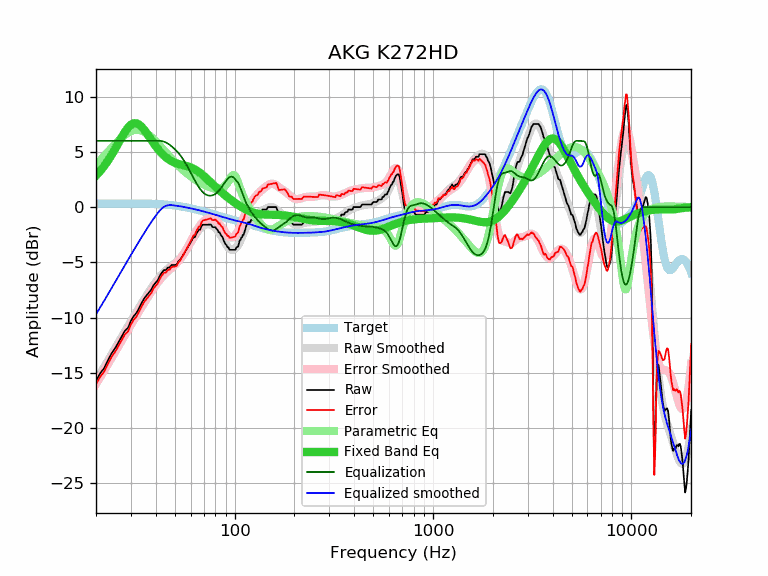

The table this chart was drawn from, first rows:
frequency, raw, error, smoothed, error_smoothed, equalization, parametric_eq, equalized_raw, equalized_smoothed, target
20, -15.72, -16.03, -15.70, -16.02, 6.00, 2.84, -9.72, -9.70, 0.32
21, -15.04, -15.36, -15.07, -15.39, 6.00, 3.26, -9.04, -9.07, 0.32
22, -14.57, -14.89, -14.47, -14.79, 6.00, 3.72, -8.57, -8.47, 0.32
23, -13.85, -14.17, -13.88, -14.20, 6.00, 4.21, -7.85, -7.88, 0.32
24, -13.22, -13.54, -13.31, -13.64, 6.00, 4.74, -7.22, -7.31, 0.32
25, -12.76, -13.08, -12.76, -13.09, 6.00, 5.28, -6.76, -6.76, 0.33
26, -12.22, -12.55, -12.24, -12.56, 6.00, 5.83, -6.22, -6.24, 0.33
27, -11.68, -12.01, -11.73, -12.06, 6.00, 6.35, -5.68, -5.73, 0.33
28, -11.18, -11.51, -11.24, -11.57, 6.00, 6.82, -5.18, -5.24, 0.33
29, -10.94, -11.27, -10.78, -11.11, 6.00, 7.20, -4.94, -4.78, 0.33
30, -10.28, -10.61, -10.33, -10.66, 6.00, 7.46, -4.28, -4.33, 0.33
31, -9.87, -10.20, -9.90, -10.23, 6.00, 7.59, -3.87, -3.90, 0.33
32, -9.57, -9.90, -9.48, -9.81, 6.00, 7.59, -3.57, -3.48, 0.33
33, -9.13, -9.45, -9.09, -9.41, 6.00, 7.47, -3.13, -3.09, 0.33
34, -8.66, -8.98, -8.71, -9.03, 6.00, 7.27, -2.66, -2.71, 0.32
35, -8.27, -8.59, -8.34, -8.66, 6.00, 7.00, -2.27, -2.34, 0.32
36, -7.98, -8.29, -7.99, -8.31, 6.00, 6.70, -1.98, -1.99, 0.32
37, -7.72, -8.03, -7.66, -7.97, 6.00, 6.39, -1.72, -1.66, 0.31
38, -7.47, -7.77, -7.35, -7.65, 6.00, 6.08, -1.47, -1.35, 0.31
39, -7.06, -7.36, -7.05, -7.35, 6.00, 5.78, -1.06, -1.05, 0.30
40, -6.84, -7.13, -6.78, -7.07, 6.00, 5.51, -0.84, -0.78, 0.29
41, -6.61, -6.89, -6.53, -6.81, 6.00, 5.26, -0.61, -0.53, 0.28
42, -6.20, -6.47, -6.30, -6.57, 6.00, 5.04, -0.20, -0.30, 0.27
43, -5.92, -6.18, -6.09, -6.35, 5.98, 4.84, 0.06, -0.11, 0.26
44, -5.70, -5.94, -5.91, -6.15, 5.93, 4.66, 0.23, 0.02, 0.25
45, -5.70, -5.93, -5.74, -5.97, 5.85, 4.51, 0.15, 0.11, 0.23
46, -5.47, -5.68, -5.60, -5.81, 5.76, 4.38, 0.29, 0.16, 0.22
47, -5.47, -5.67, -5.46, -5.66, 5.64, 4.27, 0.18, 0.18, 0.20
48, -5.24, -5.42, -5.34, -5.52, 5.52, 4.17, 0.28, 0.18, 0.18
49, -5.24, -5.40, -5.21, -5.37, 5.37, 4.09, 0.14, 0.16, 0.16
50, -5.24, -5.38, -5.09, -5.23, 5.23, 4.02, -0.01, 0.14, 0.14
51, -5.20, -5.32, -4.95, -5.08, 5.08, 3.96, -0.12, 0.12, 0.12
52, -4.91, -5.01, -4.81, -4.91, 4.91, 3.91, 0.00, 0.10, 0.10
53, -4.78, -4.85, -4.65, -4.73, 4.73, 3.87, -0.05, 0.08, 0.08
54, -4.56, -4.61, -4.48, -4.53, 4.53, 3.83, -0.02, 0.05, 0.05
55, -4.33, -4.36, -4.30, -4.32, 4.32, 3.79, -0.00, 0.03, 0.03
56, -4.10, -4.10, -4.10, -4.10, 4.10, 3.76, 0.00, 0.00, 0.00
57, -3.87, -3.84, -3.89, -3.86, 3.86, 3.72, -0.01, -0.02, -0.02
58, -3.64, -3.59, -3.67, -3.62, 3.62, 3.68, -0.02, -0.05, -0.05
59, -3.42, -3.34, -3.45, -3.37, 3.37, 3.64, -0.05, -0.08, -0.08
60, -3.20, -3.09, -3.23, -3.12, 3.12, 3.59, -0.08, -0.11, -0.11
61, -2.96, -2.82, -3.01, -2.87, 2.87, 3.54, -0.08, -0.14, -0.14
62, -2.73, -2.56, -2.80, -2.63, 2.63, 3.48, -0.09, -0.16, -0.16
63, -2.73, -2.54, -2.60, -2.40, 2.40, 3.41, -0.32, -0.19, -0.19
64, -2.41, -2.19, -2.41, -2.19, 2.19, 3.34, -0.22, -0.22, -0.22
65, -2.23, -1.98, -2.24, -1.99, 1.99, 3.26, -0.24, -0.25, -0.25
66, -2.05, -1.77, -2.08, -1.80, 1.80, 3.18, -0.25, -0.28, -0.28
67, -2.05, -1.74, -1.95, -1.64, 1.64, 3.09, -0.41, -0.31, -0.31
68, -1.72, -1.38, -1.83, -1.49, 1.49, 3.00, -0.23, -0.34, -0.34
69, -1.59, -1.22, -1.74, -1.37, 1.37, 2.90, -0.22, -0.37, -0.37
70, -1.59, -1.19, -1.66, -1.26, 1.26, 2.81, -0.33, -0.40, -0.40
71, -1.59, -1.16, -1.61, -1.18, 1.18, 2.71, -0.41, -0.43, -0.43
72, -1.59, -1.13, -1.58, -1.12, 1.12, 2.61, -0.47, -0.46, -0.46
73, -1.59, -1.10, -1.56, -1.07, 1.07, 2.51, -0.52, -0.49, -0.49
74, -1.59, -1.07, -1.56, -1.05, 1.05, 2.41, -0.54, -0.52, -0.52
75, -1.59, -1.04, -1.58, -1.04, 1.04, 2.31, -0.55, -0.55, -0.55
76, -1.59, -1.01, -1.62, -1.04, 1.04, 2.21, -0.55, -0.58, -0.58
77, -1.77, -1.16, -1.67, -1.06, 1.06, 2.12, -0.71, -0.61, -0.61
78, -1.82, -1.18, -1.73, -1.10, 1.10, 2.02, -0.72, -0.64, -0.64
79, -1.82, -1.15, -1.81, -1.14, 1.14, 1.93, -0.67, -0.66, -0.66
... 553 more rows
